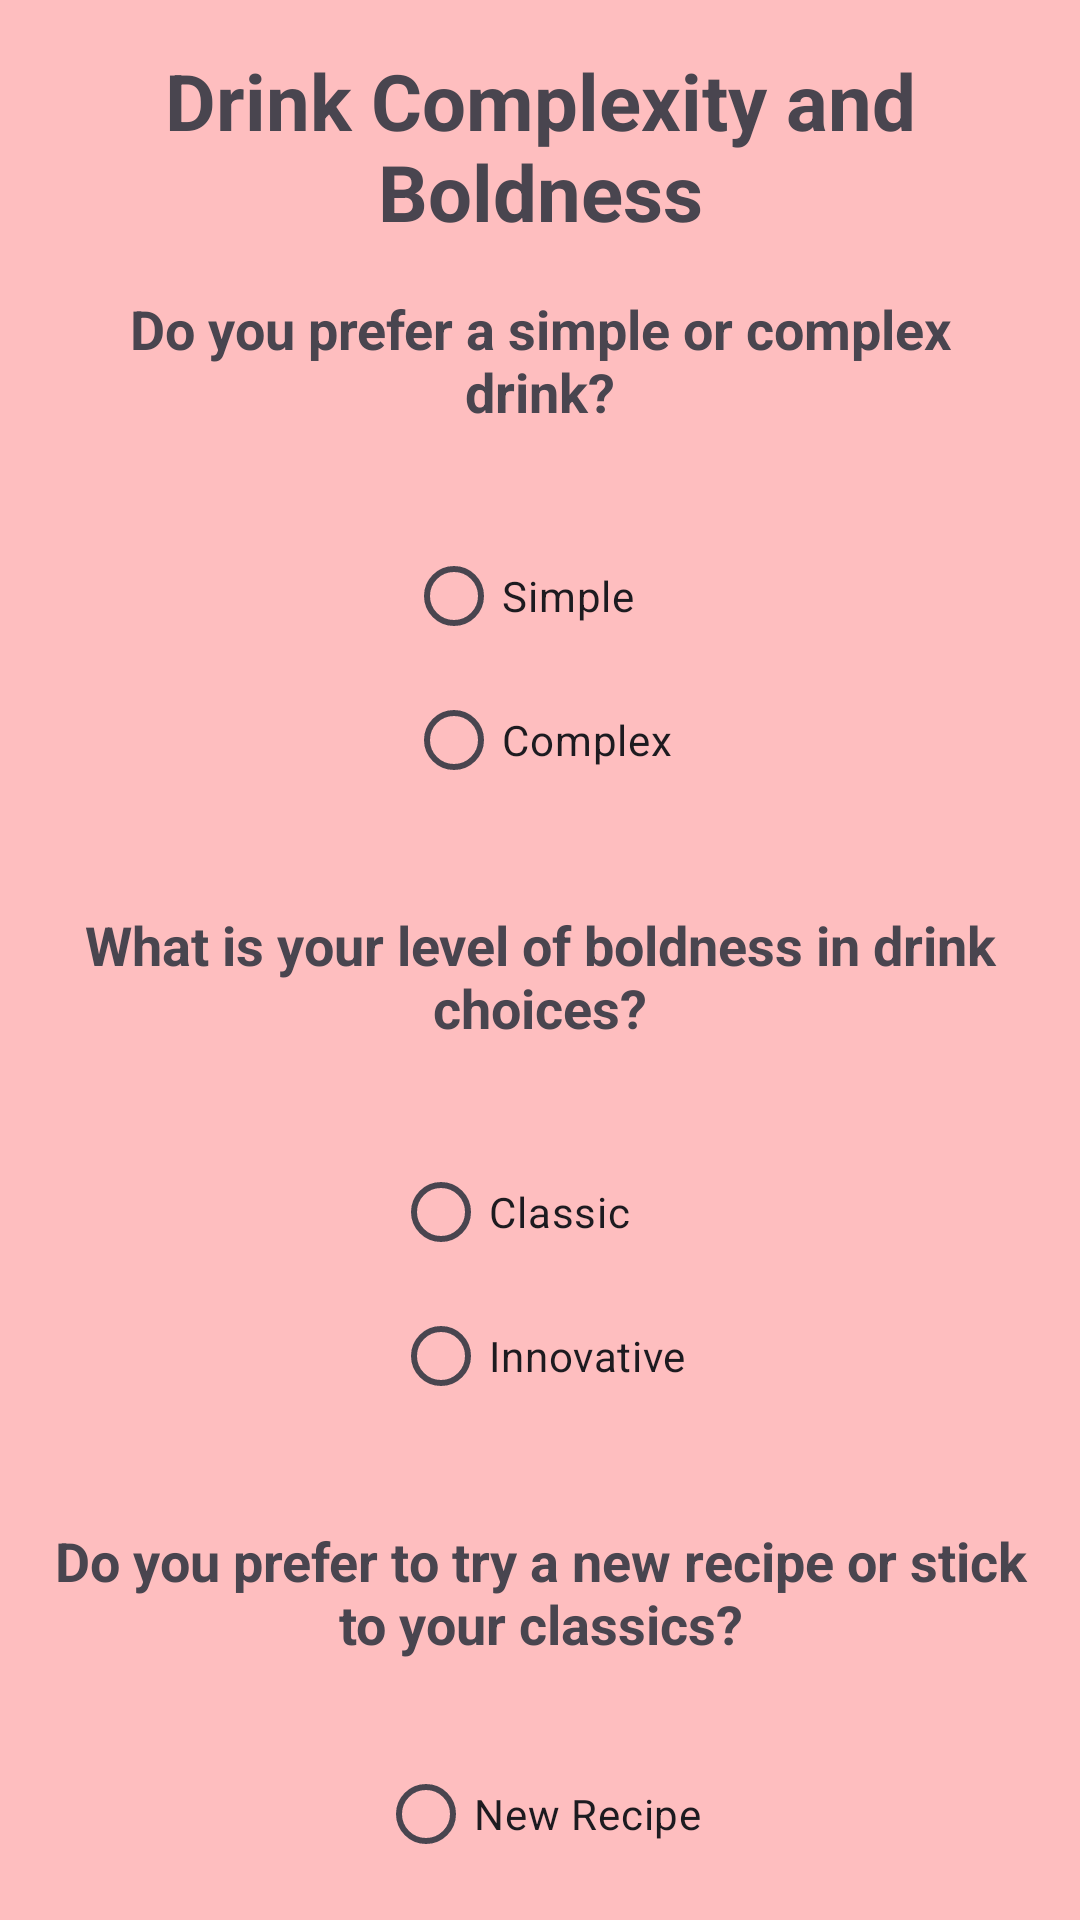

Write the Android layout XML for this screen, with the resource values it uses.
<!-- AndroidManifest.xml: application theme Theme.Bubellea -->
<!-- res/layout/fragment_drink_complexity.xml -->
<LinearLayout xmlns:android="http://schemas.android.com/apk/res/android"
    android:orientation="vertical"
    android:layout_width="match_parent"
    android:layout_height="match_parent"
    android:padding="16dp"
    android:gravity="center_horizontal"
    android:background="@color/background_color">

    <TextView
        android:id="@+id/drinkComplexityFragmentTitle"
        android:layout_width="wrap_content"
        android:layout_height="wrap_content"
        android:text="@string/drink_complexity_fragment_title"
        android:textSize="26sp"
        android:gravity="center"
        android:textStyle="bold"
        android:layout_marginBottom="16dp"
        android:layout_gravity="center"/>

    <TextView
        android:id="@+id/complexityTitle"
        android:layout_width="wrap_content"
        android:layout_height="wrap_content"
        android:text="@string/complexity_title"
        android:textSize="18sp"
        android:gravity="center"
        android:textStyle="bold"
        android:layout_marginBottom="16dp" />

    <RadioGroup
        android:id="@+id/radioGroupComplexity"
        android:layout_width="wrap_content"
        android:layout_height="wrap_content"
        android:orientation="vertical"
        android:layout_marginTop="16dp">

        <RadioButton
            android:id="@+id/radioSimple"
            android:layout_width="wrap_content"
            android:layout_height="wrap_content"
            android:text="@string/simple" />

        <RadioButton
            android:id="@+id/radioComplex"
            android:layout_width="wrap_content"
            android:layout_height="wrap_content"
            android:text="@string/complex" />
    </RadioGroup>

    <TextView
        android:id="@+id/boldnessTitle"
        android:layout_width="wrap_content"
        android:layout_height="wrap_content"
        android:text="@string/boldness_title"
        android:textSize="18sp"
        android:textStyle="bold"
        android:gravity="center"
        android:layout_marginTop="32dp"
        android:layout_marginBottom="16dp" />

    <RadioGroup
        android:id="@+id/radioGroupBoldness"
        android:layout_width="wrap_content"
        android:layout_height="wrap_content"
        android:orientation="vertical"
        android:layout_marginTop="16dp">

        <RadioButton
            android:id="@+id/radioClassic"
            android:layout_width="wrap_content"
            android:layout_height="wrap_content"
            android:text="@string/classic" />

        <RadioButton
            android:id="@+id/radioInnovative"
            android:layout_width="wrap_content"
            android:layout_height="wrap_content"
            android:text="@string/innovative" />
    </RadioGroup>

    <TextView
        android:id="@+id/recipePreferenceTitle"
        android:layout_width="wrap_content"
        android:layout_height="wrap_content"
        android:text="@string/recipe_preference_title"
        android:textSize="18sp"
        android:gravity="center"
        android:textStyle="bold"
        android:layout_marginTop="32dp"
        android:layout_marginBottom="16dp" />

    <RadioGroup
        android:id="@+id/radioGroupRecipePreference"
        android:layout_width="wrap_content"
        android:layout_height="wrap_content"
        android:orientation="vertical"
        android:layout_marginTop="16dp">

        <RadioButton
            android:id="@+id/radioNewRecipe"
            android:layout_width="wrap_content"
            android:layout_height="wrap_content"
            android:text="@string/new_recipe" />

        <RadioButton
            android:id="@+id/radioClassicRecipe"
            android:layout_width="wrap_content"
            android:layout_height="wrap_content"
            android:text="@string/classic_recipe" />
    </RadioGroup>

</LinearLayout>
<!-- resources referenced by this layout -->
<resources>
  <color name="background_color">#febebf</color>
  <string name="boldness_title">What is your level of boldness in drink choices?</string>
  <string name="classic">Classic</string>
  <string name="classic_recipe">Classic</string>
  <string name="complex">Complex</string>
  <string name="complexity_title">Do you prefer a simple or complex drink?</string>
  <string name="drink_complexity_fragment_title">Drink Complexity and Boldness</string>
  <string name="innovative">Innovative</string>
  <string name="new_recipe">New Recipe</string>
  <string name="recipe_preference_title">Do you prefer to try a new recipe or stick to your classics?</string>
  <string name="simple">Simple</string>
  <style name="Theme.Bubellea" parent="Base.Theme.Bubellea" />
  <style name="Base.Theme.Bubellea" parent="Theme.Material3.DayNight.NoActionBar">
          
          
      </style>
</resources>
